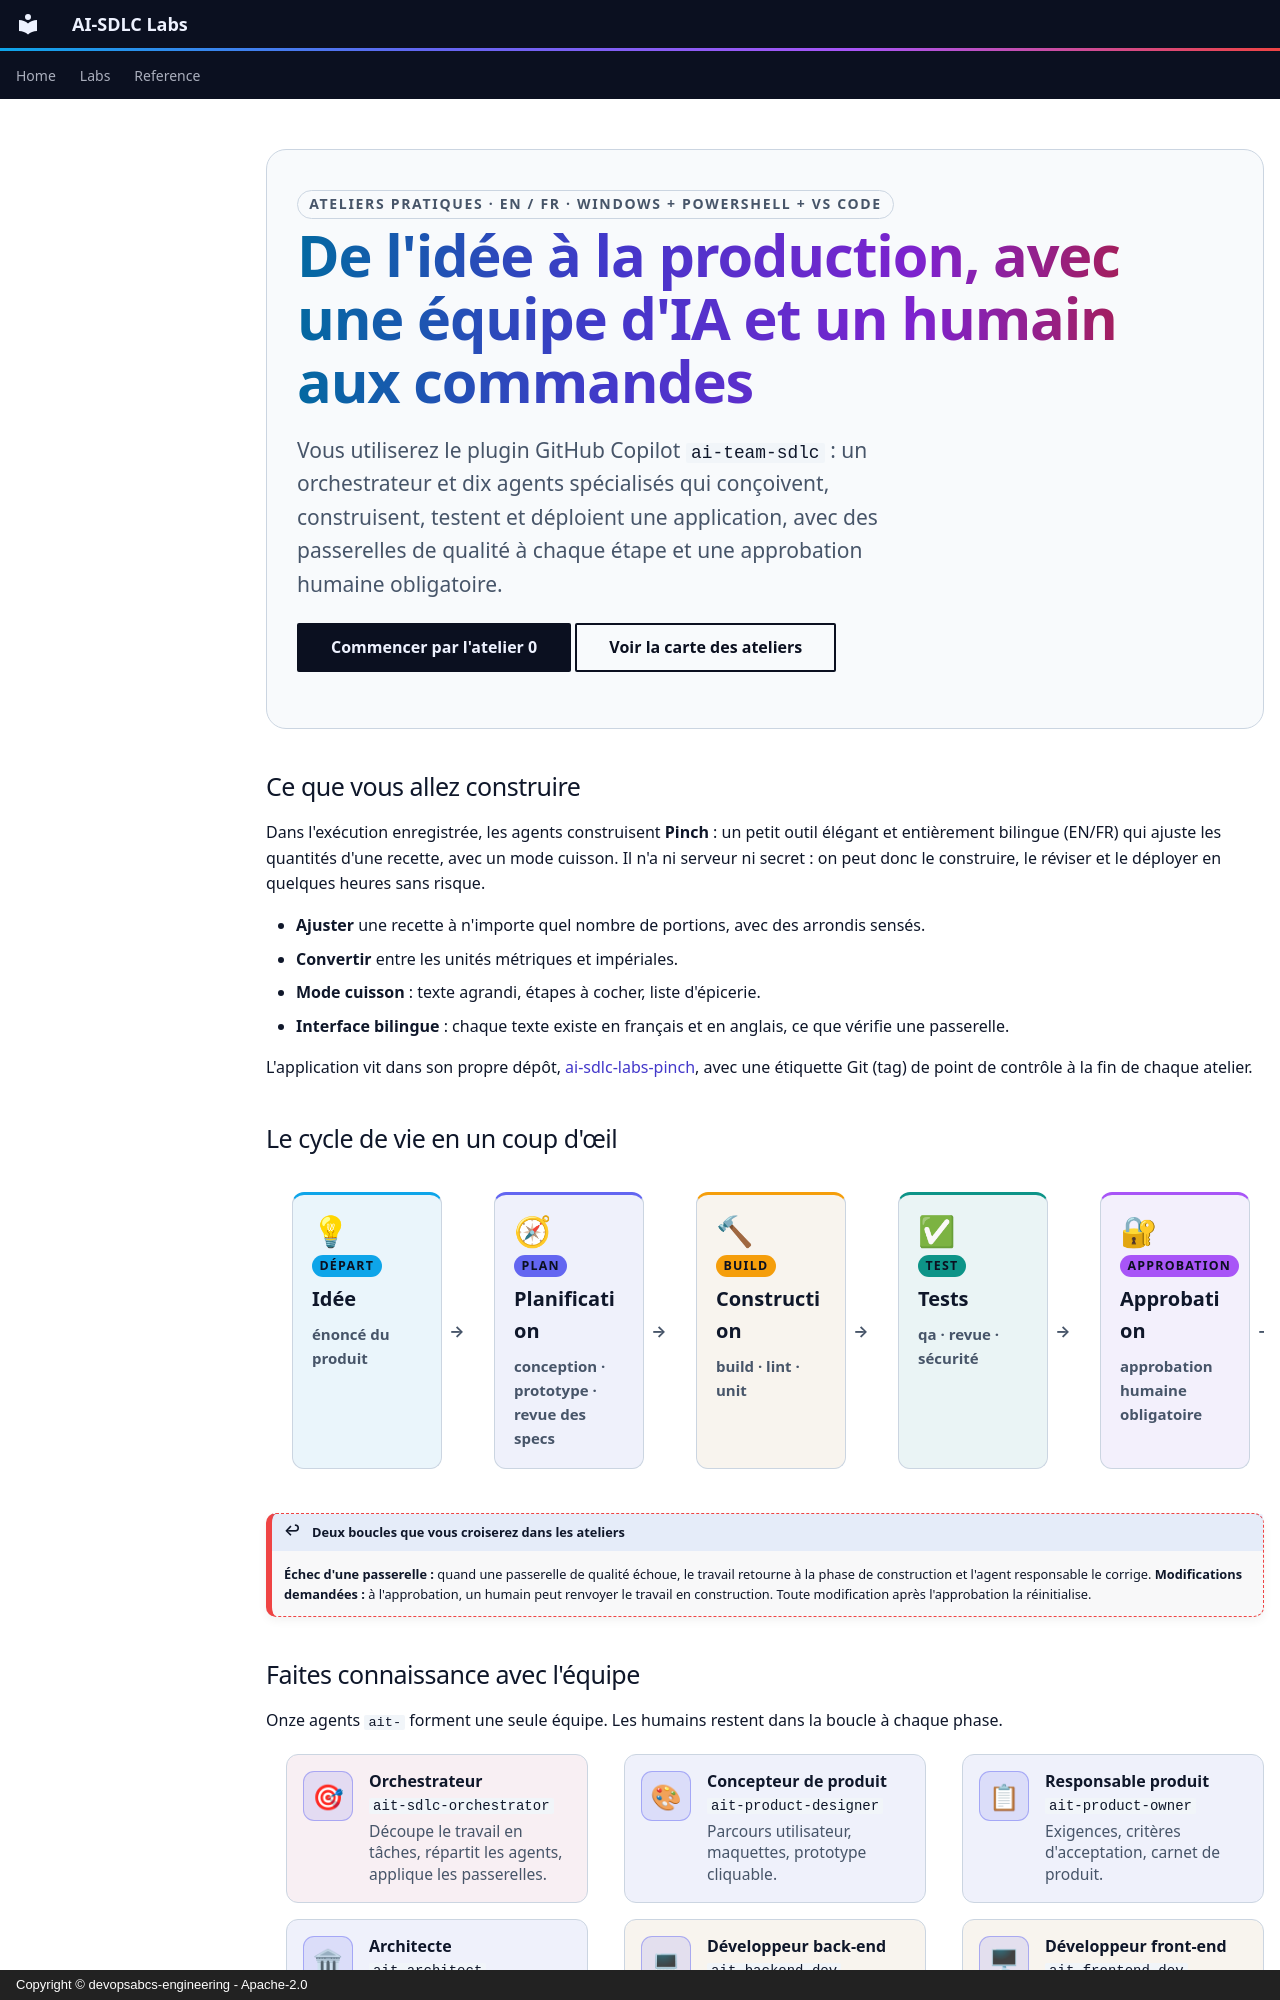

repository: devopsabcs-engineering/ai-sdlc-labs · page: fr/index.html · generator: mkdocs · copyright: Copyright © devopsabcs-engineering - Apache-2.0

---
title: Créez une application de l'idée à la production avec des agents IA
description: Ateliers pratiques qui vous mènent de l'idée à une application déployée avec le plugin Copilot ai-team-sdlc, ses passerelles de qualité et une approbation humaine.
hide:
  - toc
---

<div class="hero" markdown>

<p class="eyebrow">Ateliers pratiques · EN / FR · Windows + PowerShell + VS Code</p>

# De l'idée à la production, avec une équipe d'IA et un humain aux commandes

<p class="lead">
Vous utiliserez le plugin GitHub Copilot <code>ai-team-sdlc</code> : un orchestrateur et dix agents spécialisés qui conçoivent, construisent, testent et déploient une application, avec des passerelles de qualité à chaque étape et une approbation humaine obligatoire.
</p>

[Commencer par l'atelier 0](labs/lab-00-setup.md){ .md-button .md-button--primary }
[Voir la carte des ateliers](labs/index.md){ .md-button }

</div>

## Ce que vous allez construire

Dans l'exécution enregistrée, les agents construisent **Pinch** : un petit outil élégant et entièrement bilingue (EN/FR) qui ajuste les quantités d'une recette, avec un mode cuisson. Il n'a ni serveur ni secret : on peut donc le construire, le réviser et le déployer en quelques heures sans risque.

* **Ajuster** une recette à n'importe quel nombre de portions, avec des arrondis sensés.
* **Convertir** entre les unités métriques et impériales.
* **Mode cuisson** : texte agrandi, étapes à cocher, liste d'épicerie.
* **Interface bilingue** : chaque texte existe en français et en anglais, ce que vérifie une passerelle.

L'application vit dans son propre dépôt, [ai-sdlc-labs-pinch](https://github.com/devopsabcs-engineering/ai-sdlc-labs-pinch), avec une étiquette Git (tag) de point de contrôle à la fin de chaque atelier.

## Le cycle de vie en un coup d'œil

<ol class="flow-strip" aria-label="Cycle de vie AI-SDLC : idée, planification, construction, tests, approbation, déploiement, production">
  <li class="phase-card phase-idea">
    <span class="ico" aria-hidden="true">💡</span>
    <span class="tag">Départ</span>
    <strong>Idée</strong>
    <span class="gate">énoncé du produit</span>
  </li>
  <li class="phase-card phase-plan">
    <span class="ico" aria-hidden="true">🧭</span>
    <span class="tag">Plan</span>
    <strong>Planification</strong>
    <span class="gate">conception · prototype · revue des specs</span>
  </li>
  <li class="phase-card phase-build">
    <span class="ico" aria-hidden="true">🔨</span>
    <span class="tag">Build</span>
    <strong>Construction</strong>
    <span class="gate">build · lint · unit</span>
  </li>
  <li class="phase-card phase-test">
    <span class="ico" aria-hidden="true">✅</span>
    <span class="tag">Test</span>
    <strong>Tests</strong>
    <span class="gate">qa · revue · sécurité</span>
  </li>
  <li class="phase-card phase-sign">
    <span class="ico" aria-hidden="true">🔐</span>
    <span class="tag">Approbation</span>
    <strong>Approbation</strong>
    <span class="gate">approbation humaine obligatoire</span>
  </li>
  <li class="phase-card phase-deploy">
    <span class="ico" aria-hidden="true">🚀</span>
    <span class="tag">Livraison</span>
    <strong>Déploiement</strong>
    <span class="gate">pre-deploy · smoke · rollback-ready</span>
  </li>
  <li class="phase-card phase-prod">
    <span class="ico" aria-hidden="true">📦</span>
    <span class="tag">Livré</span>
    <strong>Production</strong>
    <span class="gate">TERMINÉ</span>
  </li>
</ol>

!!! loop "Deux boucles que vous croiserez dans les ateliers"
    **Échec d'une passerelle :** quand une passerelle de qualité échoue, le travail retourne à la phase de construction et l'agent responsable le corrige.
    **Modifications demandées :** à l'approbation, un humain peut renvoyer le travail en construction. Toute modification après l'approbation la réinitialise.
